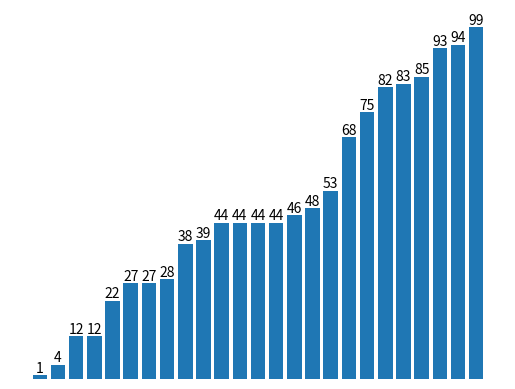

Python code for this plot:
from matplotlib import pyplot as plt

def plot(lst):
    lii = [46, 11, 9, 20, 3, 15, 8, 63, 11, 9, 24, 3, 5, 45, 51, 2, 23, 9, 17, 1, 1, 37, 29, 6, 3, 9, 25, 5, 43]

    # # This is a list of unique values appearing in the input list
    # lii_unique = list(set(lii))

    # This is the corresponding count for each value
    # counts = [lii.count(value) for value in lst]
    
    

    barcontainer = plt.bar(range(len(lst)),lst)

    # Some labels and formatting to look more like the example
    plt.bar_label(barcontainer,lst, label_type='edge')
    plt.axis('off')
    plt.show()

def hoare_partition(lst,p = None):
    if p == None:
        # low,mid,high = (lst[0],lst[len(lst)//2],lst[-1])
        # p = (low if low > mid and low < high else (mid if low < mid else high))
        
        # low,mid,high = (0,len(lst)//2,len(lst)-1)
        # p = (low if (lst[low] > lst[mid] and lst[low] < lst[high]) or (lst[low] > lst[high] and lst[low] < lst[mid]) else (mid if lst[low] < lst[mid] else high))
        cands = [(0,lst[0]),(len(lst)//2,lst[len(lst)//2]),(len(lst)-1,lst[len(lst)-1])]
        cands.sort(key=(lambda i:i[1]))
        p = cands[1][0]
        # print(p)
    lst[0],lst[p] = lst[p],lst[0]
    p_val = lst[0]
    # print("p",p,p_val)
    left = 1
    right = len(lst)-1
    # print(lst)
    while left <= right:
        if lst[left] <= p_val:
            left += 1
            # print("l",left)
        elif lst[right] >= p_val:
            right -= 1
            # print("rr",right)
        else:
            lst[left],lst[right] = lst[right],lst[left]
            # print(lst)
    lst[0],lst[right] = lst[right],lst[0]
    return lst

def dutch_flag_partition(lst,p = None,low = None,high = None):
    # if len(lst) <= 1:
    #     return lst,None,None
    low = low if low else 0
    high = high if high else len(lst)-1
    if p == None:
        # low,mid,high = (lst[0],lst[len(lst)//2],lst[-1])
        # p = (low if low > mid and low < high else (mid if low < mid else high))
        
        # low,mid,high = (0,len(lst)//2,len(lst)-1)
        # p = (low if (lst[low] > lst[mid] and lst[low] < lst[high]) or (lst[low] > lst[high] and lst[low] < lst[mid]) else (mid if lst[low] < lst[mid] else high))
        cands = [(low,lst[low]),((low+high+1)//2,lst[(low+high+1)//2]),(high,lst[high])]
        cands.sort(key=(lambda i:i[1]))
        p = cands[1][0]
    p_val = lst[p]
    blue = white = low
    # white = 0
    red = high
    while white <= red:
        if lst[white] < p_val:
            lst[white],lst[blue] = lst[blue],lst[white]
            blue += 1
            white += 1
        elif lst[white] > p_val:
            lst[red],lst[white] = lst[white],lst[red]
            red -= 1
        else:
            white += 1
    return (lst,blue,white)
        
def quick_sort(lst,low = None, high = None,p = None):
    
    if low == None:
        low = 0
    if high == None:
        high = len(lst)-1
    if low >= high:
        return lst
    # if high <= low:
    #     return
    lst,blue,white = dutch_flag_partition(lst,None,low,high)
    quick_sort(lst,low,blue-1)
    quick_sort(lst,white,high)
    return lst
    
    
    
    
    


# def partition_random_pivot():
    


if __name__ == "__main__":
    lst1 = [1,8,2,6,4,8,4,12,32,14,18,43]
    lst2 = [12,9,2,8,3,7,4,6,5,5,1,7]
    lst3 = [99,12,82,28,83,48,85,68,75,38,94,27,39,4,93,27,46,53,12,22,1,44,44,44,44]
    # print(dutch_flag_partition(lst1))
    # plot(dutch_flag_partition(lst1))
    print(quick_sort(lst3))
    plot(quick_sort(lst3))